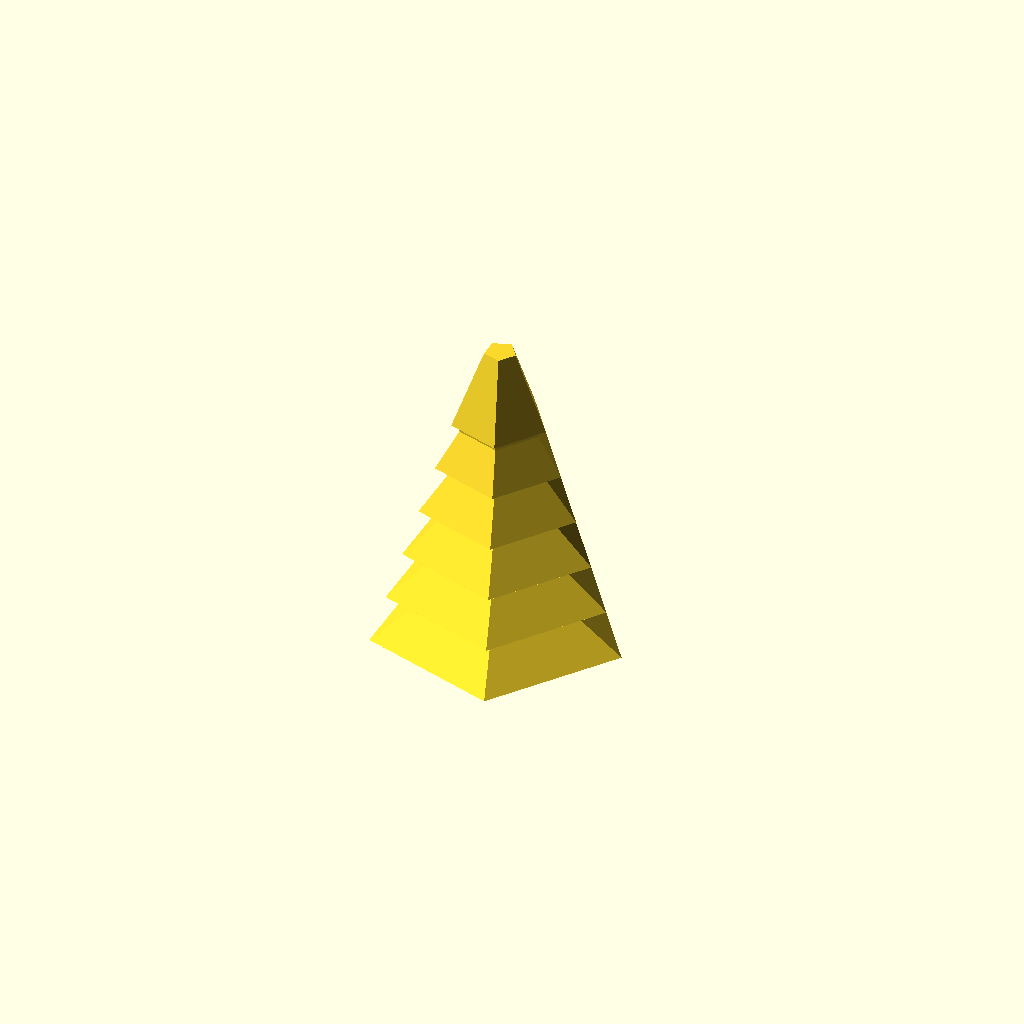
Cell 1: rendered with the file's own defaults.
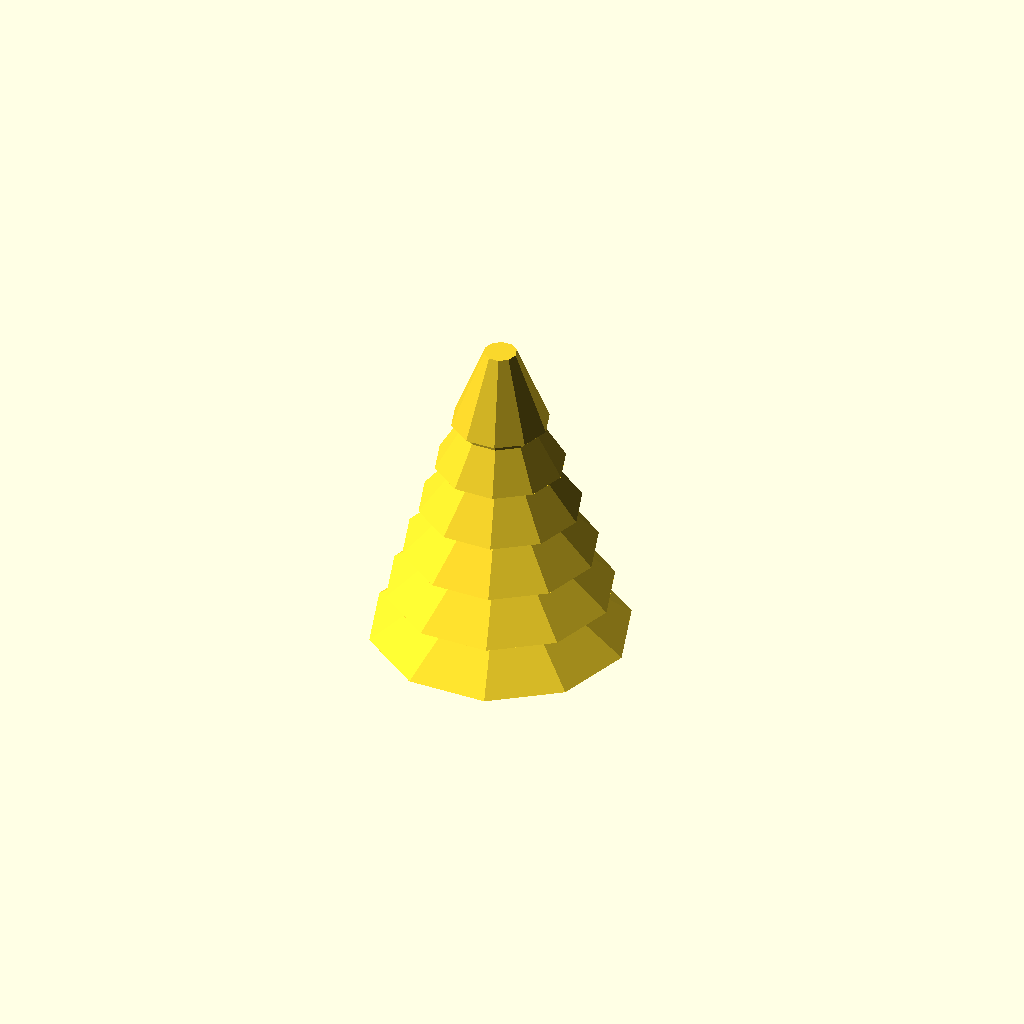
Cell 2: NumSides = 10 (everything else at default).
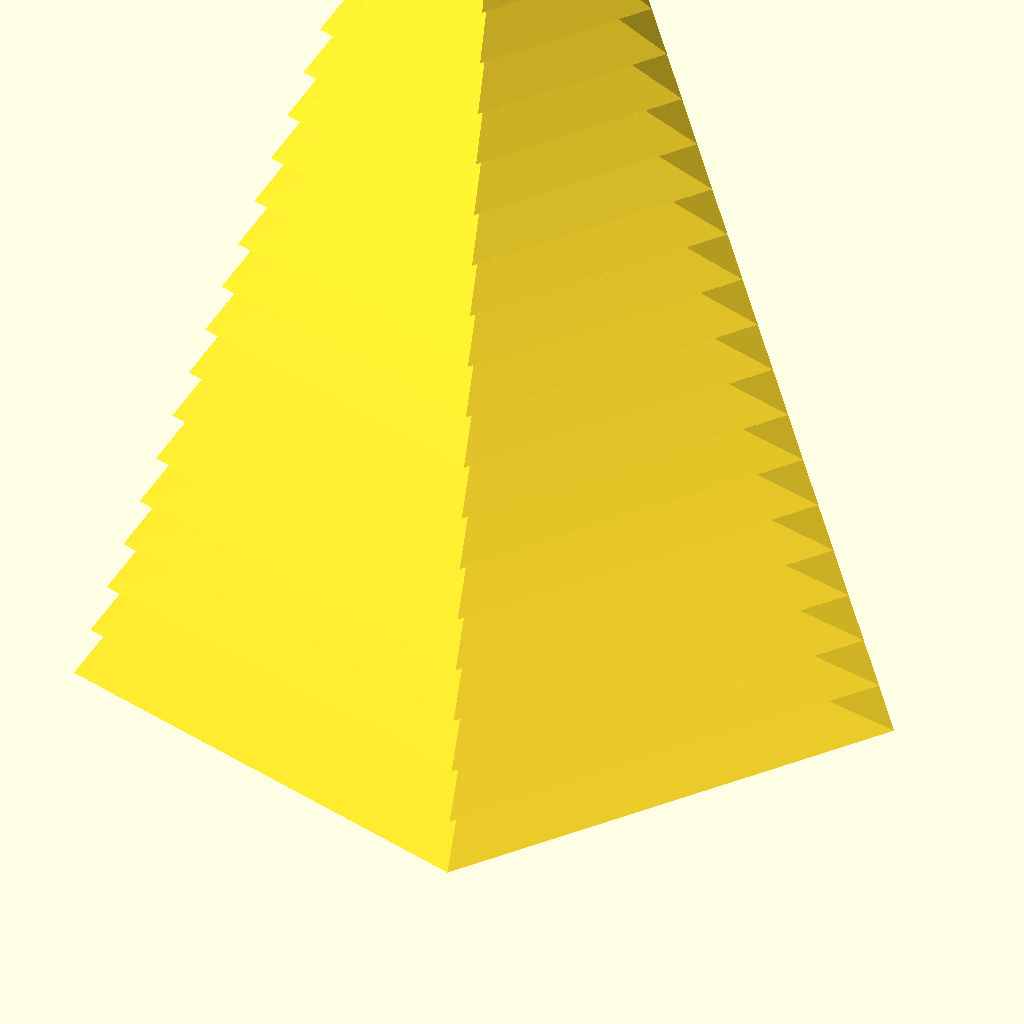
Cell 3 — Height set to 30, the other parameters unchanged.
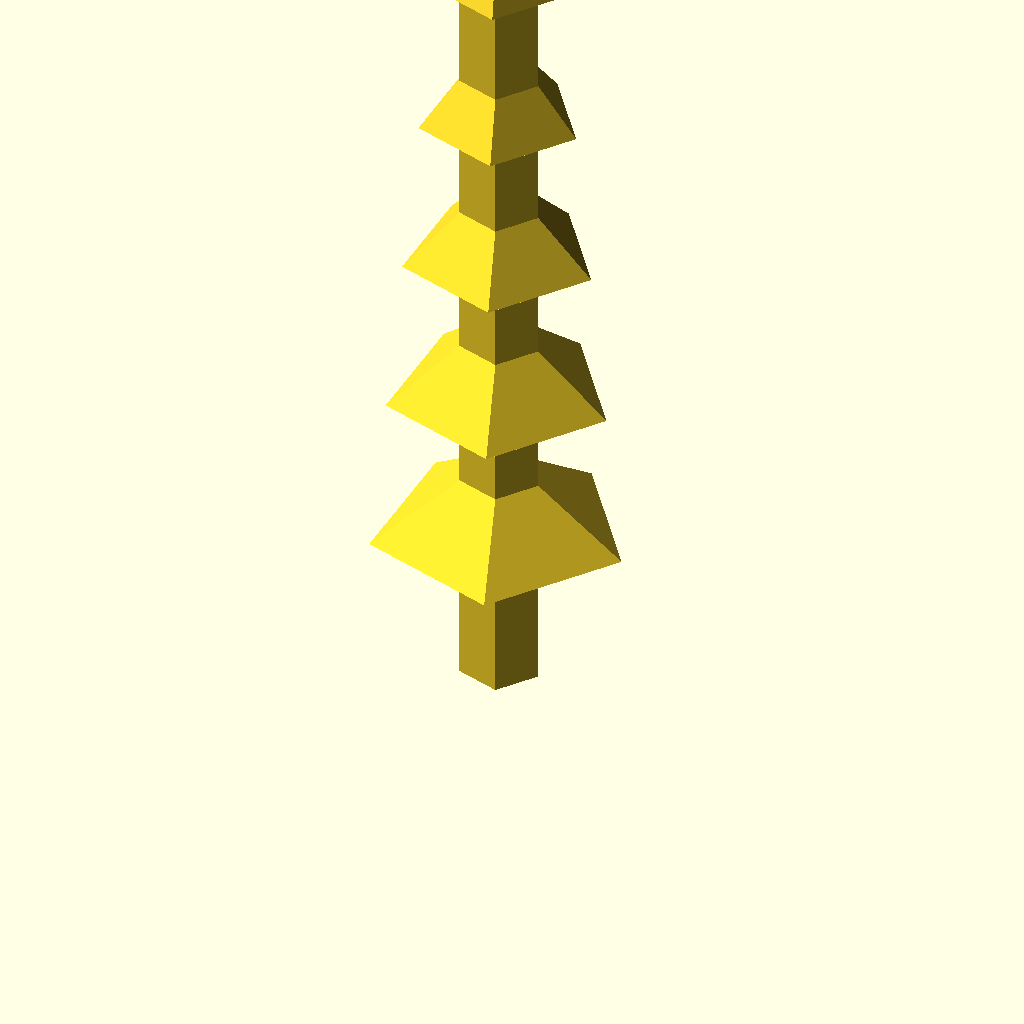
Cell 4: the same model with Spacing = 10.
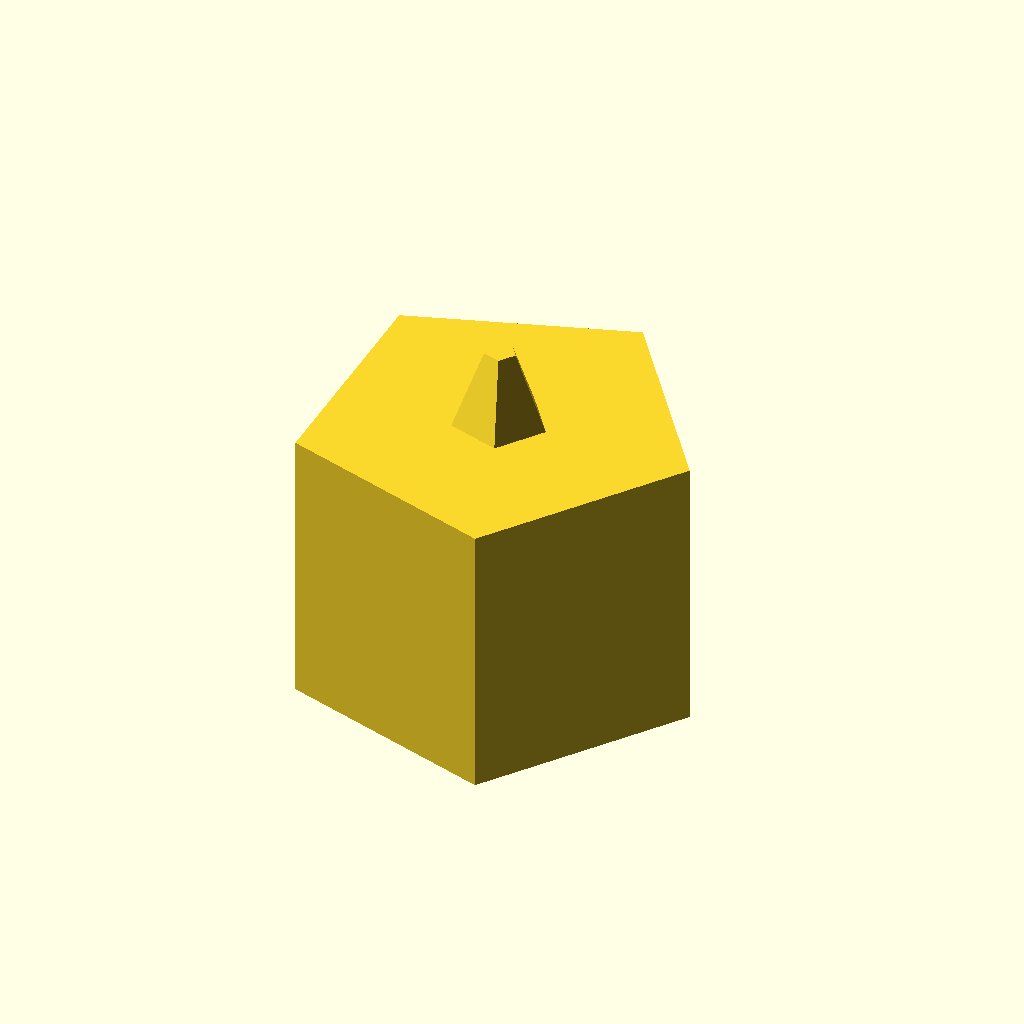
Cell 5: the same model with TrunkDiameter = 25.
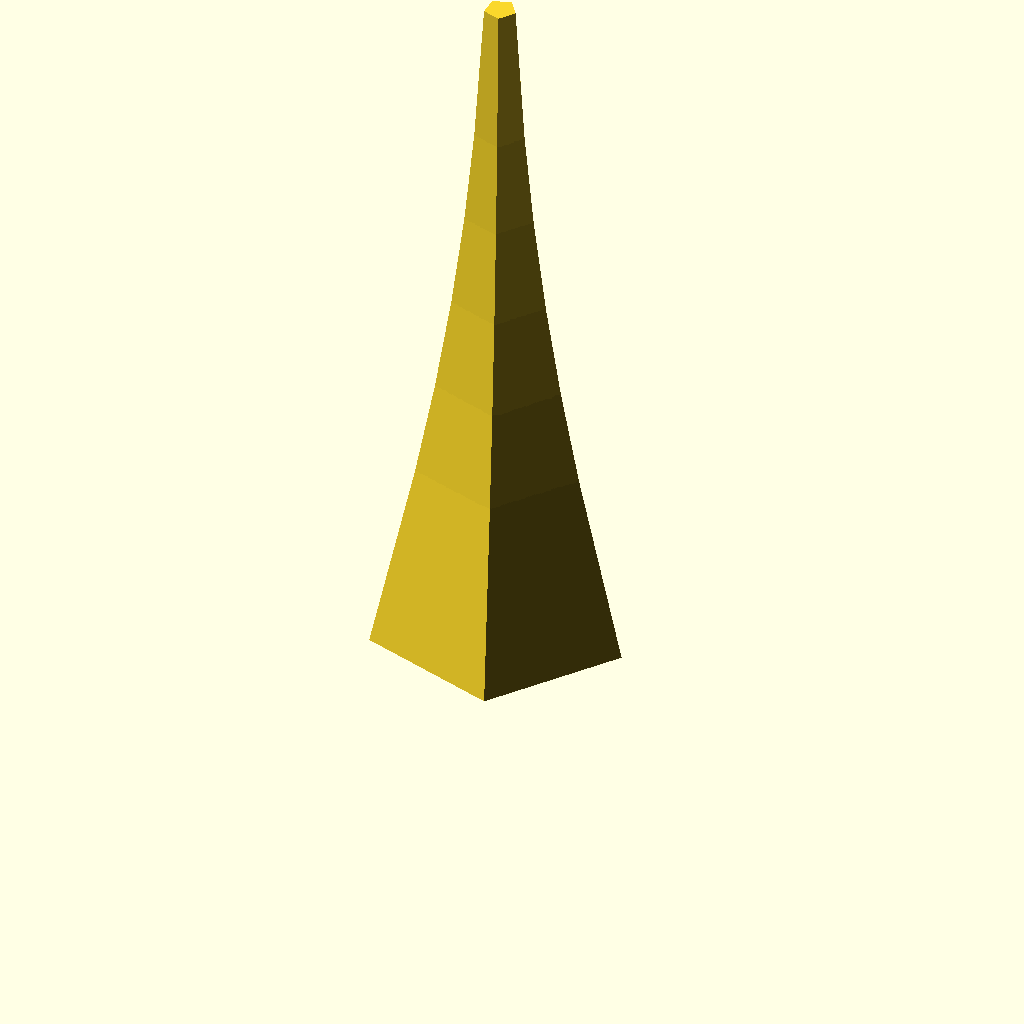
Cell 6 — CylinderHeight set to 30, the other parameters unchanged.
One fixed orthographic camera (rotation 55°, 0°, 25°; colour scheme Cornfield) for every cell.
Source of the model, scadFiles/2010323/3151992.scad:




//Number of Sides

NumSides = 5; //[3:1:10]

$fn = NumSides;



//This changes the height of the tree

Height = 12; //[10:1:30]



//This changes the spacing of each segment

Spacing = 3; //[1:.5:10]



//Diameter of the trunk

TrunkDiameter = 5; //[2:1:25]



//Height of Segment

CylinderHeight = 5; //[1:1:30]



//Radius of Segments

RadiusValue = 1; //[1:.5:5]

//cylinder(h = 15, r1 = 15, r2 = 1);





for (i = [Height - 3:-1:4]) 

{

    translate([0,0,i*Spacing - (3*Spacing)])

    {

       cylinder(h = CylinderHeight, r1 = (Height-i) * RadiusValue, r2 = 1);

    }

}

cylinder(h = ((Height - 6)*Spacing), d = TrunkDiameter);
Parameter table extracted from the source (name, type, default, range or options):
NumSides: number, default 5, range 3 to 10, step 1
Height: number, default 12, range 10 to 30, step 1
Spacing: number, default 3, range 1 to 10, step 0.5
TrunkDiameter: number, default 5, range 2 to 25, step 1
CylinderHeight: number, default 5, range 1 to 30, step 1
RadiusValue: number, default 1, range 1 to 5, step 0.5
